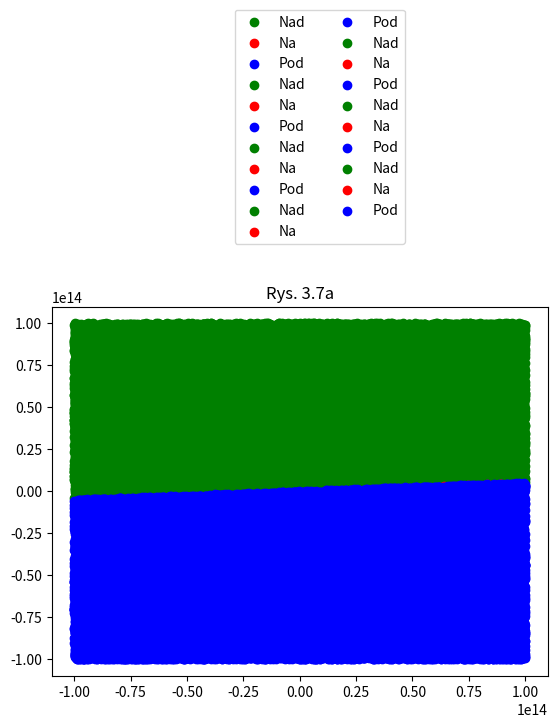

This chart was generated by the following Python code:
import math
from random import uniform, randint, random
import matplotlib.pyplot as plt
import numpy as np


def linefrompoints(pointA, pointB):
    a = (pointA[1] - pointB[1]) / (pointA[0] - pointB[0])
    b = pointA[1] - a * pointA[0]

    return a, b

def det_2D_matrix(point, line):
    point = [point[0], point[1]]
    line[0] = [line[0][0], line[0][1]]
    line[1] = [line[1][0], line[1][1]]

    return (line[0][0] - point[0]) * (line[1][1] - point[1]) - (line[0][1] - point[1]) * (line[1][0] - point[0])
    # 0 - Na prostej
    # >0 - Nad prostą
    # <0 - Pod prostą

def det_3D_matrix(point, line):
    point = [point[0], point[1]]
    line[0] = [line[0][0], line[0][1]]
    line[1] = [line[1][0], line[1][1]]

    positive = (line[0][0] * line[1][1]) + (line[0][1] * point[0]) + (line[1][0] * point[1])
    negative = (line[1][1] * point[0]) + (line[0][0] * point[1]) + (line[0][1] * line[1][0])

    return positive - negative
    # 0 - Na prostej
    # >0 - Nad prostą
    # <0 - Pod prostą

def det_2D_numpy(point, line):
    px, py = point
    ax, ay = line[0]
    bx, by = line[1]

    arr = np.array([[ax - px, ay - py],[bx - px, by - py]])
    return np.linalg.det(arr)
    # 0 - Na prostej
    # >0 - Nad prostą
    # <0 - Pod prostą

def det_3D_numpy(point, line):
    px, py = point
    ax, ay = line[0]
    bx, by = line[1]

    arr = np.array([[ax,ay,1],[bx,by,1],[px,py,1]])
    return np.linalg.det(arr)

def generate_random_points(amount, rang):
    points = []

    for i in range(amount):
        points.append((uniform(rang[0], rang[1]), uniform(rang[0], rang[1])))

    return points

def generate_random_circle_points(amount, radius):
    points = []

    for i in range(amount):
        angle = uniform(0, 2 * math.pi)
        x = math.cos(angle) * radius
        y = math.sin(angle) * radius
        points.append((x, y))

    return points

def generate_random_line_points(amount, pointA, pointB, rang):
    points = []
    a, b = linefrompoints(pointA, pointB)

    for i in range(amount):
        x = uniform(rang[0], rang[1])
        points.append((x, a * x + b))

    return points

def show_set(set):
    setx = [x[0] for x in set]
    sety = [y[1] for y in set]

    plt.scatter(setx, sety, alpha=0.08)
    plt.ylabel("Współrzędna Y")
    plt.xlabel("Współrzędna X")
    plt.title("Rys. 2.4")
    plt.show()

def visualize(sett, line,det_func, name, acc = 0):
    abovex, abovey = [], []
    equalx, equaly = [], []
    belowx, belowy = [], []

    for point in sett:
        temp = det_func(point, line)
        if temp > acc:
            abovex.append(point[0])
            abovey.append(point[1])
        elif temp < -acc:
            belowx.append(point[0])
            belowy.append(point[1])
        else:
            equalx.append(point[0])
            equaly.append(point[1])


    plt.scatter(abovex,abovey, c='green', label="Nad")
    plt.scatter(equalx,equaly, c='red', label="Na")
    plt.scatter(belowx,belowy, c='blue', label="Pod")
    temp = "Rys. {name}".format(name=name)
    plt.title(temp)

    plt.legend(bbox_to_anchor=(0.355, 1.15), ncol=2)

    plt.show()

    # plt.bar(["Nad", "Na", "Pod"], [len(abovex), len(equalx), len(belowx)])
    # plt.title("Rys. 3.1")
    # plt.rcParams['font.size'] = '16'
    # plt.text(0, len(abovex), str(len(abovex)), ha='center')
    # plt.text(1, len(equalx), str(len(equalx)), ha='center')
    # plt.text(2, len(belowx), str(len(belowx)), ha='center')

    # print(len(abovex), len(equalx), len(belowx))
    # for i in range(len(equalx)):
    #     print(f'({equalx[i]},{equaly[i]})')
    # plt.show()


#/////////////////////////////////////////////////////////////////////////////////////////////////
#/////////////////////////////////////////////////////////////////////////////////////////////////

set1 = generate_random_points(100000, [-1000,1000])
set2 = generate_random_points(100000, [-100000000000000, 100000000000000])
set3 = generate_random_circle_points(1000, 100)
set4 = generate_random_line_points(1000, (-1,0),(1,0.1), [-1000, 1000])

visualize(set1, [(-1,0), (1, 0.1)], det_2D_matrix,"3.1a", 0)
visualize(set3, [(-1,0), (1, 0.1)], det_2D_matrix, "3.2a", 0)

visualize(set4, [(-1,0), (1, 0.1)], det_2D_matrix, "3.3a", 0)
visualize(set4, [(-1,0), (1, 0.1)], det_3D_matrix, "3.4a", 0)
visualize(set4, [(-1,0), (1, 0.1)], det_2D_numpy, "3.5a", 0)
visualize(set4, [(-1,0), (1, 0.1)], det_3D_numpy, "3.6a", 0)

visualize(set2, [(-1,0), (1, 0.1)], det_2D_matrix, "3.7a", 0)